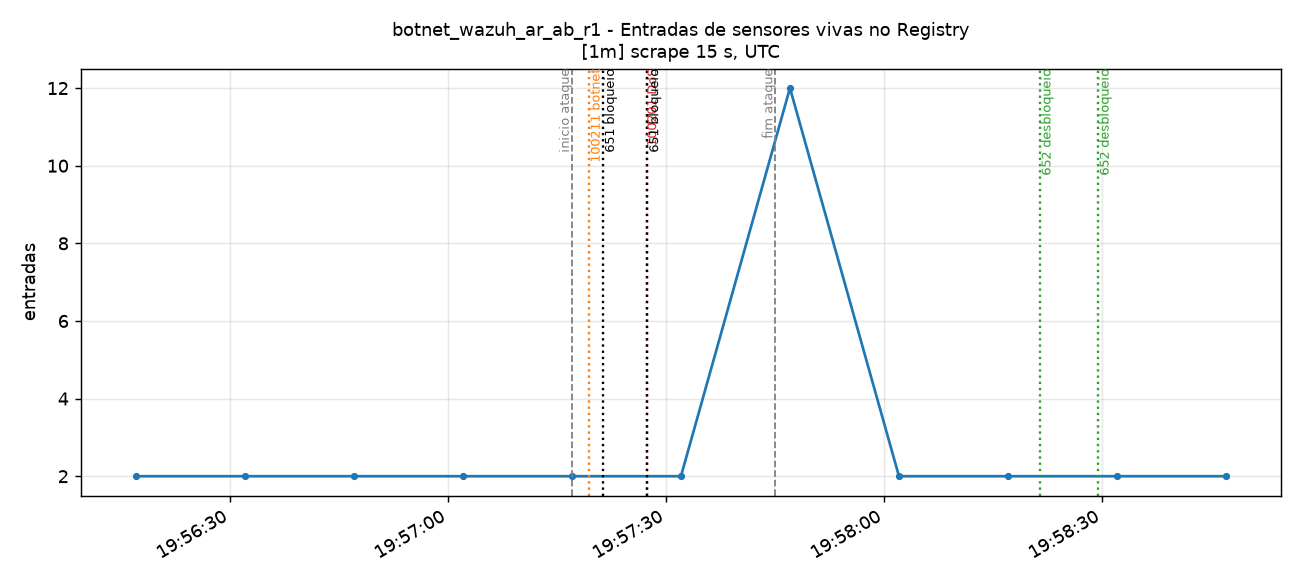

Values plotted in this chart, from the file beside it:
time_utc, serie, valor
2026-11-14T19:56:17+00:00, instance=registry-pt-aveiro-dc1-r01-n01.…, 2.0
2026-11-14T19:56:32+00:00, instance=registry-pt-aveiro-dc1-r01-n01.…, 2.0
2026-11-14T19:56:47+00:00, instance=registry-pt-aveiro-dc1-r01-n01.…, 2.0
2026-11-14T19:57:02+00:00, instance=registry-pt-aveiro-dc1-r01-n01.…, 2.0
2026-11-14T19:57:17+00:00, instance=registry-pt-aveiro-dc1-r01-n01.…, 2.0
2026-11-14T19:57:32+00:00, instance=registry-pt-aveiro-dc1-r01-n01.…, 2.0
2026-11-14T19:57:47+00:00, instance=registry-pt-aveiro-dc1-r01-n01.…, 12.0
2026-11-14T19:58:02+00:00, instance=registry-pt-aveiro-dc1-r01-n01.…, 2.0
2026-11-14T19:58:17+00:00, instance=registry-pt-aveiro-dc1-r01-n01.…, 2.0
2026-11-14T19:58:32+00:00, instance=registry-pt-aveiro-dc1-r01-n01.…, 2.0
2026-11-14T19:58:47+00:00, instance=registry-pt-aveiro-dc1-r01-n01.…, 2.0
